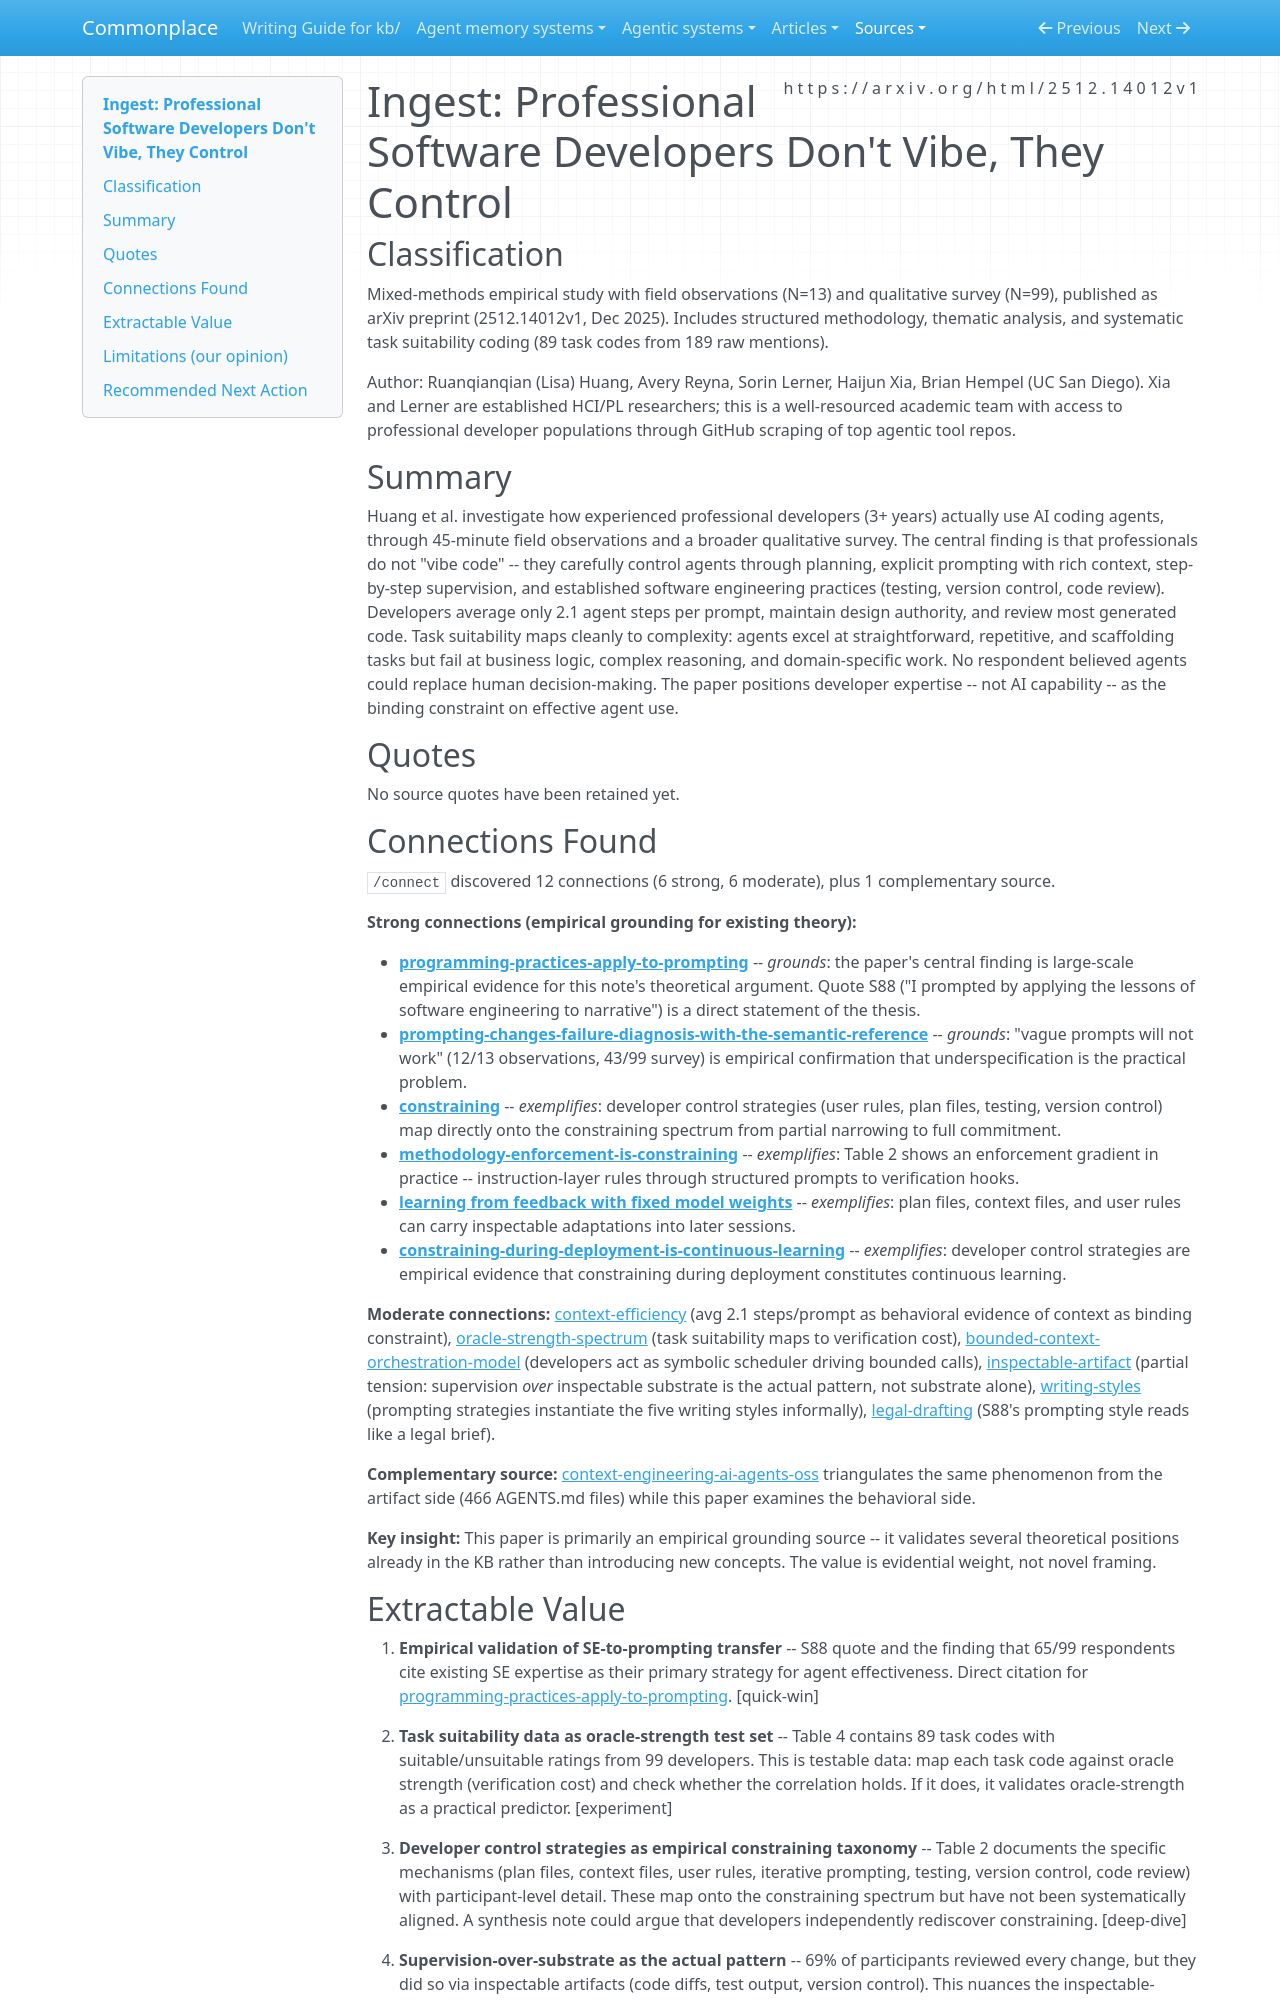

repository: zby/commonplace · page: sources/professional-software-developers-dont-vibe-they-control.ingest/index.html · generator: mkdocs

---
description: Empirical study (N=112) finding experienced developers control AI agents through SE practices, not vibe coding -- grounds constraining, underspecification, and programming-practices-transfer arguments
source: https://arxiv.org/html/2512.14012v1
captured: "2026-03-09"
capture: pdf-read
genre: scientific-paper
snapshot_sha256: dc7cb47689817f1680a9ef427ce21332aa993f786ec0a0a869b175e667139235
ingested: "2026-03-09"
type: types/ingest-report.md
domains: [agentic-coding, developer-practices, task-suitability, human-ai-collaboration]
---

# Ingest: Professional Software Developers Don't Vibe, They Control

## Classification

Mixed-methods empirical study with field observations (N=13) and qualitative survey (N=99), published as arXiv preprint (2512.14012v1, Dec 2025). Includes structured methodology, thematic analysis, and systematic task suitability coding (89 task codes from 189 raw mentions).

Author: Ruanqianqian (Lisa) Huang, Avery Reyna, Sorin Lerner, Haijun Xia, Brian Hempel (UC San Diego). Xia and Lerner are established HCI/PL researchers; this is a well-resourced academic team with access to professional developer populations through GitHub scraping of top agentic tool repos.

## Summary

Huang et al. investigate how experienced professional developers (3+ years) actually use AI coding agents, through 45-minute field observations and a broader qualitative survey. The central finding is that professionals do not "vibe code" -- they carefully control agents through planning, explicit prompting with rich context, step-by-step supervision, and established software engineering practices (testing, version control, code review). Developers average only 2.1 agent steps per prompt, maintain design authority, and review most generated code. Task suitability maps cleanly to complexity: agents excel at straightforward, repetitive, and scaffolding tasks but fail at business logic, complex reasoning, and domain-specific work. No respondent believed agents could replace human decision-making. The paper positions developer expertise -- not AI capability -- as the binding constraint on effective agent use.

## Quotes

No source quotes have been retained yet.

## Connections Found

`/connect` discovered 12 connections (6 strong, 6 moderate), plus 1 complementary source.

**Strong connections (empirical grounding for existing theory):**

- **[programming-practices-apply-to-prompting](../theory/programming-practices-for-prompts-need-question-specific-evidence.md)** -- *grounds*: the paper's central finding is large-scale empirical evidence for this note's theoretical argument. Quote S88 ("I prompted by applying the lessons of software engineering to narrative") is a direct statement of the thesis.
- **[prompting-changes-failure-diagnosis-with-the-semantic-reference](../theory/prompting-changes-failure-diagnosis-with-the-semantic-reference.md)** -- *grounds*: "vague prompts will not work" (12/13 observations, 43/99 survey) is empirical confirmation that underspecification is the practical problem.
- **[constraining](../theory/definitions/constraining.md)** -- *exemplifies*: developer control strategies (user rules, plan files, testing, version control) map directly onto the constraining spectrum from partial narrowing to full commitment.
- **[methodology-enforcement-is-constraining](../theory/methodology-enforcement-is-constraining.md)** -- *exemplifies*: Table 2 shows an enforcement gradient in practice -- instruction-layer rules through structured prompts to verification hooks.
- **[learning from feedback with fixed model weights](../theory/deployed-systems-can-learn-from-feedback-with-fixed-model-weights.md)** -- *exemplifies*: plan files, context files, and user rules can carry inspectable adaptations into later sessions.
- **[constraining-during-deployment-is-continuous-learning](../theory/constraining-during-deployment-can-produce-learning-outside-weights.md)** -- *exemplifies*: developer control strategies are empirical evidence that constraining during deployment constitutes continuous learning.

**Moderate connections:** [context-efficiency](../theory/context-efficiency-is-the-central-design-concern-in-agent-systems.md) (avg 2.1 steps/prompt as behavioral evidence of context as binding constraint), [oracle-strength-spectrum](../theory/oracle-strength-spectrum.md) (task suitability maps to verification cost), [bounded-context-orchestration-model](../theory/bounded-context-orchestration-model.md) (developers act as symbolic scheduler driving bounded calls), [inspectable-artifact](../theory/inspectable-artifact-not-supervision-defeats-the-blackbox-problem.md) (partial tension: supervision *over* inspectable substrate is the actual pattern, not substrate alone), [writing-styles](../theory/writing-styles-are-strategies-for-managing-underspecification.md) (prompting strategies instantiate the five writing styles informally), [legal-drafting](../theory/legal-drafting-solves-the-same-problem-as-context-engineering.md) (S88's prompting style reads like a legal brief).

**Complementary source:** [context-engineering-ai-agents-oss](https://arxiv.org/pdf/2510.21413) triangulates the same phenomenon from the artifact side (466 AGENTS.md files) while this paper examines the behavioral side.

**Key insight:** This paper is primarily an empirical grounding source -- it validates several theoretical positions already in the KB rather than introducing new concepts. The value is evidential weight, not novel framing.
